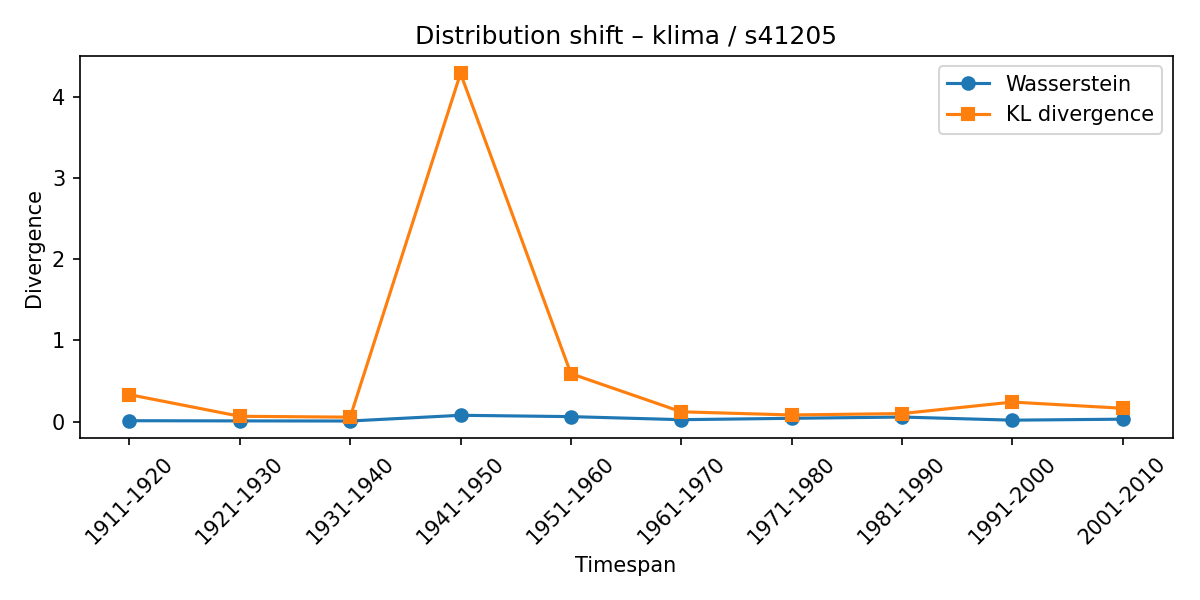

The file beside this chart, header and first rows:
synset, lexeme, from_timespan, to_timespan, wasserstein, kl_divergence
s41205, klima, 1901-1910, 1911-1920, 0.01128, 0.3327
s41205, klima, 1911-1920, 1921-1930, 0.009083, 0.06607
s41205, klima, 1921-1930, 1931-1940, 0.00772, 0.05494
s41205, klima, 1931-1940, 1941-1950, 0.07817, 4.289
s41205, klima, 1941-1950, 1951-1960, 0.06177, 0.591
s41205, klima, 1951-1960, 1961-1970, 0.02398, 0.1212
s41205, klima, 1961-1970, 1971-1980, 0.04104, 0.082
s41205, klima, 1971-1980, 1981-1990, 0.0565, 0.09951
s41205, klima, 1981-1990, 1991-2000, 0.01801, 0.2409
s41205, klima, 1991-2000, 2001-2010, 0.03032, 0.1647
